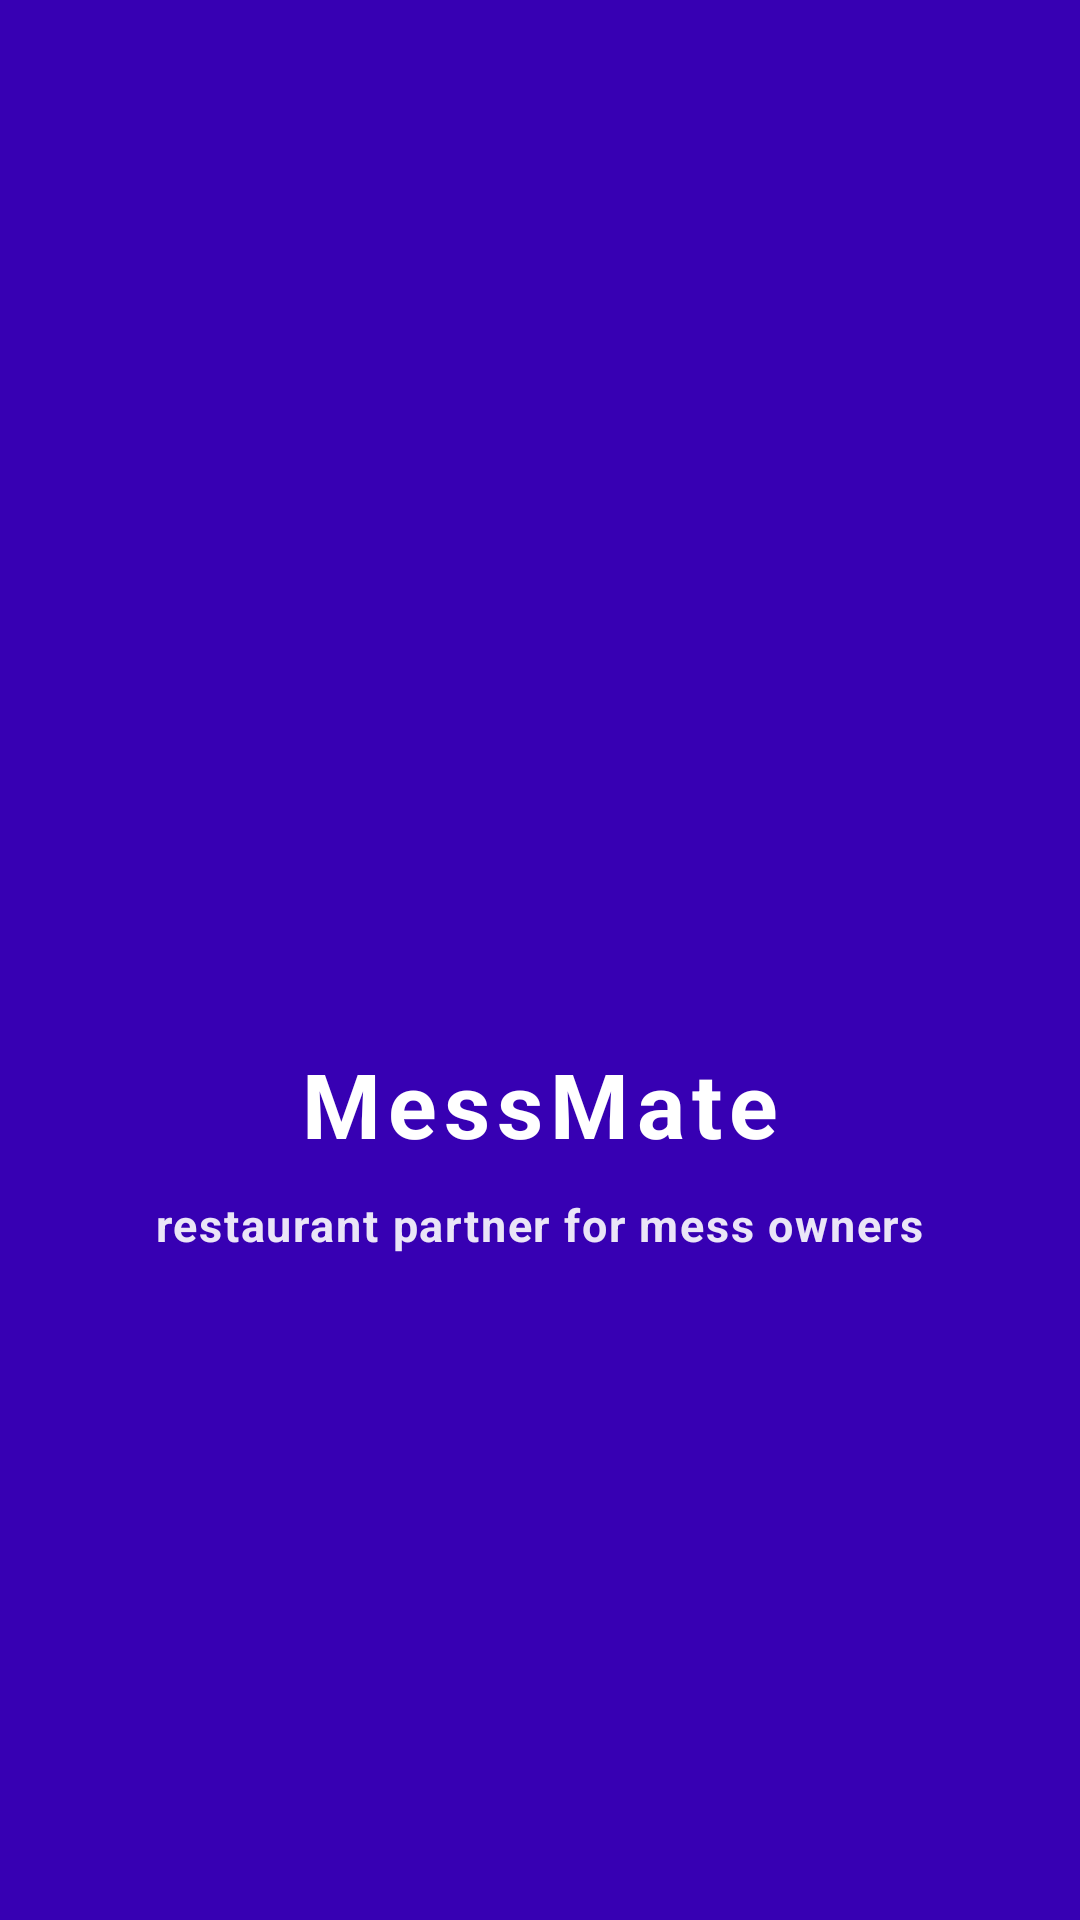

Android layout source for this screen:
<!-- AndroidManifest.xml: activity theme Theme.AppCompat.NoActionBar -->
<!-- res/layout/activity_splash.xml -->
<?xml version="1.0" encoding="utf-8"?>
<androidx.constraintlayout.widget.ConstraintLayout
    xmlns:android="http://schemas.android.com/apk/res/android"
    xmlns:app="http://schemas.android.com/apk/res-auto"
    android:layout_width="match_parent"
    android:layout_height="match_parent"
    android:background="@color/purple_700">

    
    <androidx.constraintlayout.widget.ConstraintLayout
        android:id="@+id/centerGroup"
        android:layout_width="wrap_content"
        android:layout_height="wrap_content"
        app:layout_constraintTop_toTopOf="parent"
        app:layout_constraintBottom_toBottomOf="parent"
        app:layout_constraintStart_toStartOf="parent"
        app:layout_constraintEnd_toEndOf="parent">

        
        <ImageView
            android:id="@+id/imgLogo"
            android:layout_width="110dp"
            android:layout_height="110dp"
            android:src="@drawable/messmate_logo"
            android:contentDescription="MessMate Logo"
            android:scaleType="fitCenter"
            app:layout_constraintTop_toTopOf="parent"
            app:layout_constraintStart_toStartOf="parent"
            app:layout_constraintEnd_toEndOf="parent" />

        
        <TextView
            android:id="@+id/txtAppName"
            android:layout_width="wrap_content"
            android:layout_height="wrap_content"
            android:text="MessMate"
            android:textSize="30sp"
            android:textStyle="bold"
            android:letterSpacing="0.08"
            android:textColor="@android:color/white"
            android:layout_marginTop="16dp"
            app:layout_constraintTop_toBottomOf="@id/imgLogo"
            app:layout_constraintStart_toStartOf="parent"
            app:layout_constraintEnd_toEndOf="parent" />

        
        <TextView
            android:id="@+id/txtTagline"
            android:layout_width="wrap_content"
            android:layout_height="wrap_content"
            android:text="restaurant partner for mess owners"
            android:textSize="15sp"
            android:textStyle="bold"
            android:letterSpacing="0.04"
            android:textColor="@android:color/white"
            android:alpha="0.9"
            android:layout_marginTop="10dp"
            app:layout_constraintTop_toBottomOf="@id/txtAppName"
            app:layout_constraintStart_toStartOf="parent"
            app:layout_constraintEnd_toEndOf="parent" />

    </androidx.constraintlayout.widget.ConstraintLayout>

</androidx.constraintlayout.widget.ConstraintLayout>
<!-- resources referenced by this layout -->
<resources>

  <!-- not gathered from this repository: default colours our renderer supplied (Android Studio template values) -->
  <color name="purple_700">#FF3700B3</color>
</resources>
